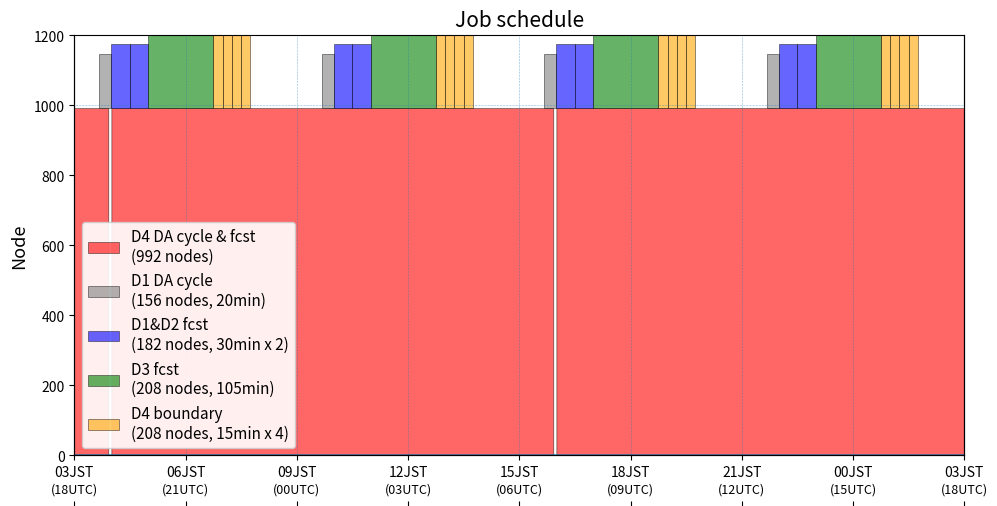

Write the Python code that produced this figure.
import numpy as np
from datetime import datetime, timedelta 
import matplotlib.dates as mdates

import matplotlib.pyplot as plt

quick = False
#quick = True

def prep_dat( stime=datetime( 2020, 8, 27, 0, 0 ), etime=datetime( 2020, 8, 28, 0, 0 ), 
              dtmin=1 ):
    
    times = []
    time = stime
    while time <= etime:
        times.append( time )
        time += timedelta( minutes=dtmin )
    
    dat1d = np.zeros( ( len(times) ) )
    
    return( times, dat1d )    


stime = datetime( 2020, 8, 27, 3, 0 )
etime = datetime( 2020, 8, 28, 3, 0 )

ymin = 0
ymax = 1200

ylevs = np.arange( 0, 1400, 200 )

times = []
time = stime
while time <= etime:
    times.append( time )
    time += timedelta( minutes=1 )

dat1d = np.zeros( ( len(times) ) )

# every 3 h
times3h = []
time = stime
while time <= etime:
    times3h.append( time )
    time += timedelta( minutes=180 )

lw = 0.5
ec = 'k'

fig, (ax1) = plt.subplots( 1, 1, figsize=( 10,5 ) )
fig.subplots_adjust(left=0.08, bottom=0.1, right=0.97, top=0.94, )

ax1.plot( times, dat1d )

ax1.set_ylim( ymin, ymax )
ax1.set_xlim( stime, etime )
ax1.set_yticks( ylevs )

ax1.xaxis.set_major_formatter( mdates.DateFormatter('%HJST') )
ax1.xaxis.set_major_locator( mdates.MinuteLocator( interval=180 ) )


dat1d_ = np.copy( dat1d )
dat1d_[:] = np.nan

ax2 = ax1.twiny()
#ax2.spines["right"].set_position(("axes", 1.2))
#ax2.spines["right"].set_visible(True)
ax2.plot( times, dat1d_ )
ustime = stime - timedelta(hours=9)
uetime = etime - timedelta(hours=9)
ax2.set_xlim( ustime, uetime )
ax2.xaxis.set_major_formatter( mdates.DateFormatter('(%HUTC)') )
ax2.xaxis.set_major_locator( mdates.MinuteLocator( interval=180 ) )
ax2.spines["top"].set_position(("axes", -0.12))
ax2.spines["top"].set_visible( False )

ax1.tick_params( axis='x', labelsize=10 )
ax2.tick_params( axis='x', labelsize=9 )

ax1.hlines( xmin=stime, xmax=etime, y=np.arange( 1000, 2000, 1000), 
       ls='dotted', lw=0.4 )

ax1.vlines( ymin=ymin, ymax=ymax, x=times3h,
       ls='dotted', lw=0.4 )

ylab = "Node"
ax1.set_ylabel( ylab, fontsize=13 )

alp = 0.6

c4 = 'r'
c1 = 'gray'
c12 = 'b'
c3 = 'g'
c4i = 'orange'

# D4
d4_node = 992
labd4 = "D4 DA cycle & fcst\n({0:} nodes)".format( d4_node )
#stime_ = stime
stime_ = datetime( 2020, 8, 27, 4, 0 ) - timedelta( hours=12 )
etime_ = stime_ - timedelta( minutes=5 )
times, dat1d = prep_dat( stime=stime_, etime=etime_, dtmin=1 )
ax1.fill_between( times, dat1d, dat1d+d4_node, facecolor=c4, alpha=alp,
                  label=labd4,
                  edgecolor=ec, lw=lw )

for i in range( 3 ):
    stime_ = etime_ + timedelta( minutes=5 )
    etime_ = stime_ + timedelta( hours=12 ) - timedelta( minutes=5 )
    times, dat1d = prep_dat( stime=stime_, etime=etime_, dtmin=1 )
    ax1.fill_between( times, dat1d, dat1d+d4_node, facecolor=c4, alpha=alp,
                       label=None,
                       edgecolor=ec, lw=lw )

# D1 cycle
min_d1c = 20
d1c_node = 156

stime1 = stime + timedelta( minutes=40 )

# D1/D2 fcst
min_d12 = 30
d12_node = 182
d12it = 2

# D3 fcst
min_d3 = 105
d3_node = 208
d3it = 1

# D4 init
min_d4i = 15
d4i_node = 208
d4it = 4

for i in range( 4 ):

    if i == 0:
       labd4i = "D4 boundary\n({0:} nodes, {1:}min x {2:})".format( d4i_node, min_d4i, d4it)
       labd3 = "D3 fcst\n({0:} nodes, {1:}min)".format( d3_node, min_d3 )
       labd12 = "D1&D2 fcst\n({0:} nodes, {1:}min x {2})".format( d12_node, min_d12, d12it )
       labd1 = "D1 DA cycle\n({0:} nodes, {1:}min)".format( d1c_node, min_d1c )
    else:
       labd4i = None
       labd3 = None
       labd12 = None
       labd1 = None

    stime_ = stime1 + timedelta( hours=6*i )
    etime_ = stime_ + timedelta( minutes=min_d1c )
    
    times, dat1d = prep_dat( stime=stime_, etime=etime_, dtmin=1 )
    ax1.fill_between( times, dat1d+d4_node, dat1d+d4_node+d1c_node, 
                       facecolor=c1, alpha=alp, label=labd1,
                       edgecolor=ec, lw=lw )
    
    # D1/D2 fcst
    for j in range( d12it ):
        if j > 0:
           labd12 = None
        stime_ = etime_
        etime_ = stime_ + timedelta( minutes=min_d12 )
        times, dat1d = prep_dat( stime=stime_, etime=etime_, dtmin=1 )
        ax1.fill_between( times, dat1d+d4_node, dat1d+d4_node+d12_node, 
                           facecolor=c12, alpha=alp, label=labd12,
                           edgecolor=ec, lw=lw )
    
    
    # D3 fcst
    stime_ = etime_
    etime_ = stime_ + timedelta( minutes=min_d3 )
    
    times, dat1d = prep_dat( stime=stime_, etime=etime_, dtmin=1 )
    ax1.fill_between( times, dat1d+d4_node, dat1d+d4_node+d3_node, 
                       facecolor=c3, alpha=alp, label=labd3,
                       edgecolor=ec, lw=lw )
    
    
    # D4 init
    for j in range( d4it ):
        if j > 0:
           labd4i = None
        stime_ = etime_
        etime_ = stime_ + timedelta( minutes=min_d4i )
        times, dat1d = prep_dat( stime=stime_, etime=etime_, dtmin=1 )
        ax1.fill_between( times, dat1d+d4_node, dat1d+d4_node+d4i_node, 
                           facecolor=c4i, alpha=alp, label=labd4i,
                           edgecolor=ec, lw=lw )
    
ax1.legend( loc="lower left", fontsize=11, framealpha=0.9 )

tit = "Job schedule"
ax1.text( 0.5, 1.01, tit,
          fontsize=15, transform=ax1.transAxes,
          ha='center',
          va='bottom' )

ofig = "1p_job_schedule.png"
    
print( ofig )
if quick:
   plt.show()
else:
   plt.savefig( ofig,
                bbox_inches="tight", pad_inches = 0.1)
   plt.clf()
   plt.close('all')
